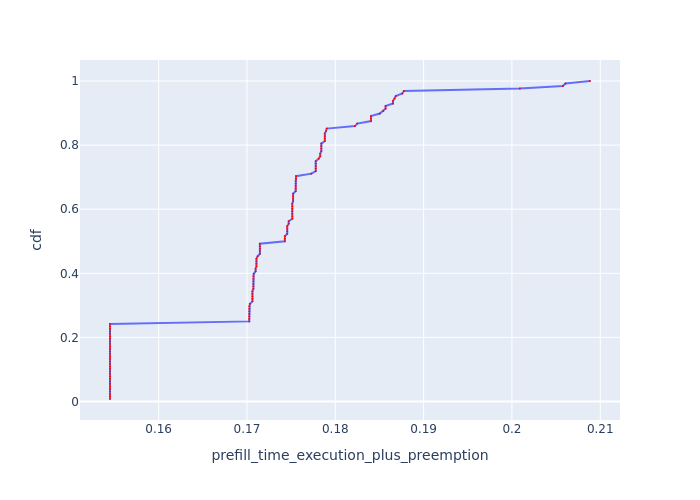

The table this chart was drawn from, first rows:
, Request Id, prefill_time_execution_plus_preemption, cdf
78, 78, 0.1545, 0.007812
83, 83, 0.1545, 0.01562
85, 85, 0.1545, 0.02344
86, 86, 0.1545, 0.03125
87, 87, 0.1545, 0.03906
93, 93, 0.1545, 0.04688
96, 96, 0.1545, 0.05469
98, 98, 0.1545, 0.0625
99, 99, 0.1545, 0.07031
110, 110, 0.1545, 0.07812
115, 115, 0.1545, 0.08594
118, 118, 0.1545, 0.09375
123, 123, 0.1545, 0.1016
127, 127, 0.1545, 0.1094
24, 25, 0.1545, 0.1172
33, 33, 0.1545, 0.125
35, 35, 0.1545, 0.1328
6, 6, 0.1545, 0.1406
0, 0, 0.1545, 0.1484
1, 1, 0.1545, 0.1562
21, 21, 0.1545, 0.1641
38, 38, 0.1545, 0.1719
40, 40, 0.1545, 0.1797
54, 54, 0.1545, 0.1875
57, 57, 0.1545, 0.1953
60, 60, 0.1545, 0.2031
63, 63, 0.1545, 0.2109
64, 64, 0.1545, 0.2188
65, 65, 0.1545, 0.2266
71, 71, 0.1545, 0.2344
72, 72, 0.1545, 0.2422
79, 79, 0.1703, 0.25
94, 94, 0.1703, 0.2578
116, 116, 0.1703, 0.2656
2, 2, 0.1703, 0.2734
41, 41, 0.1703, 0.2812
58, 58, 0.1703, 0.2891
66, 67, 0.1703, 0.2969
73, 73, 0.1703, 0.3047
22, 22, 0.1706, 0.3125
26, 26, 0.1706, 0.3203
34, 34, 0.1706, 0.3281
84, 84, 0.1706, 0.3359
112, 112, 0.1706, 0.3438
37, 37, 0.1707, 0.3516
39, 39, 0.1707, 0.3594
55, 55, 0.1707, 0.3672
61, 61, 0.1707, 0.375
10, 10, 0.1707, 0.3828
97, 97, 0.1707, 0.3906
101, 101, 0.1708, 0.3984
120, 120, 0.171, 0.4062
122, 122, 0.171, 0.4141
100, 100, 0.1711, 0.4219
103, 103, 0.1711, 0.4297
121, 121, 0.1711, 0.4375
67, 66, 0.1711, 0.4453
7, 7, 0.1712, 0.4531
25, 24, 0.1715, 0.4609
36, 36, 0.1715, 0.4688
... 68 more rows
